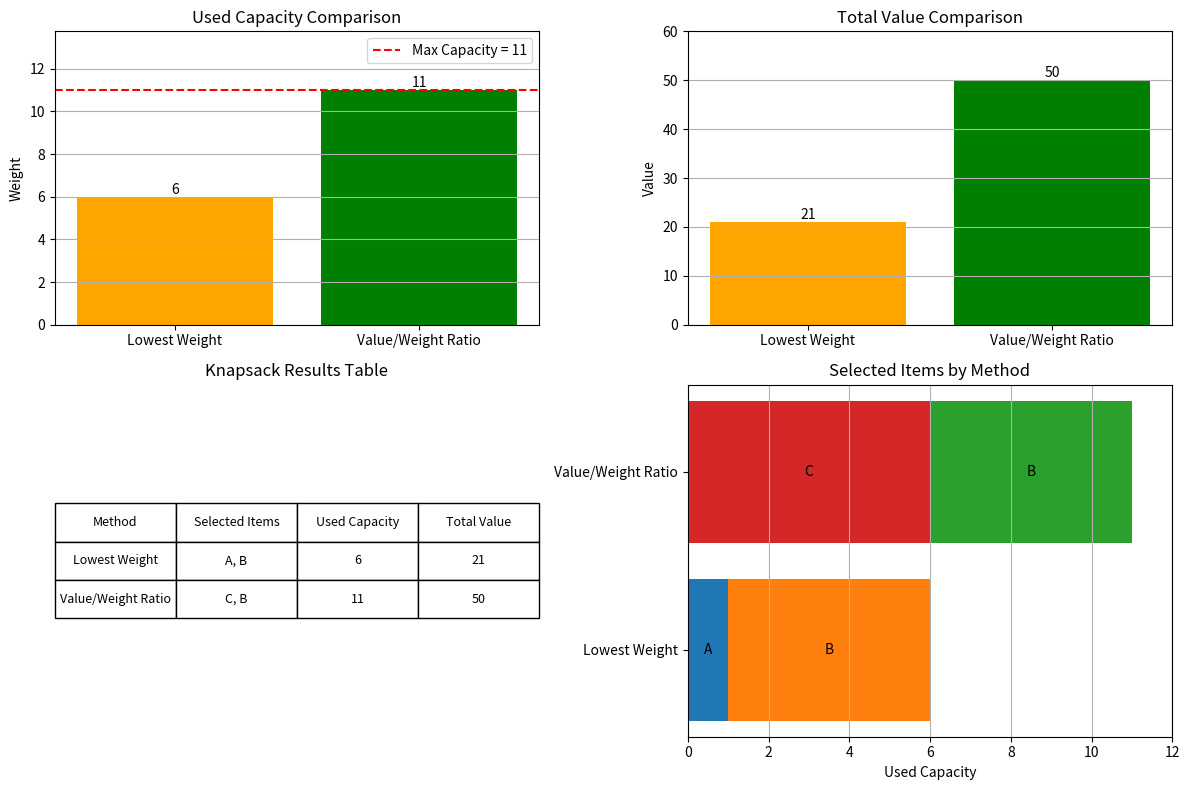

The script that saved this image:

import matplotlib.pyplot as plt


items = ["A", "B", "C"]
values = [1, 20, 30]
weights = [1, 5, 6]
capacity = 11



# METODO GREEDY

def greedy_knapsack(values, weights, capacity, method):
    n = len(values)

    if method == "weight":
        order = sorted(range(n), key=lambda i: weights[i])

    elif method == "ratio":
        order = sorted(
            range(n),
            key=lambda i: values[i] / weights[i],
            reverse=True
        )
    else:
        raise ValueError("Invalid method")

    selected = []
    total_weight = 0
    total_value = 0

    for i in order:
        if total_weight + weights[i] <= capacity:
            selected.append(items[i])
            total_weight += weights[i]
            total_value += values[i]

    return selected, total_weight, total_value



if __name__ == "__main__":

    result_weight = greedy_knapsack(
        values, weights, capacity, "weight"
    )

    result_ratio = greedy_knapsack(
        values, weights, capacity, "ratio"
    )

    print("=== KNAPSACK COMPARISON ===")

    print("\nLowest Weight First:")
    print("Selected items:", result_weight[0])
    print("Used capacity:", result_weight[1])
    print("Total value:", result_weight[2])

    print("\nValue/Weight Ratio:")
    print("Selected items:", result_ratio[0])
    print("Used capacity:", result_ratio[1])
    print("Total value:", result_ratio[2])


    methods = ["Lowest Weight", "Value/Weight Ratio"]

    results = [result_weight, result_ratio]

    used_capacity = [r[1] for r in results]
    total_values = [r[2] for r in results]

    fig, axs = plt.subplots(
        2, 2,
        figsize=(12, 8),
        gridspec_kw={"height_ratios": [1, 1.2]}
    )

    # GRAFICA 1: CAPACIDAD UTILIZADA
    bars1 = axs[0, 0].bar(
        methods,
        used_capacity,
        color=["orange", "green"]
    )

    axs[0, 0].axhline(
        capacity,
        color="red",
        linestyle="--",
        label=f"Max Capacity = {capacity}"
    )

    axs[0, 0].set_title("Used Capacity Comparison")
    axs[0, 0].set_ylabel("Weight")
    axs[0, 0].set_ylim(0, capacity * 1.25)
    axs[0, 0].legend()
    axs[0, 0].grid(axis="y")

    for bar, value in zip(bars1, used_capacity):
        axs[0, 0].text(
            bar.get_x() + bar.get_width() / 2,
            bar.get_height(),
            str(value),
            ha="center",
            va="bottom"
        )

    # GRAFICA 2: VALOR TOTAL
    bars2 = axs[0, 1].bar(
        methods,
        total_values,
        color=["orange", "green"]
    )

    axs[0, 1].set_title("Total Value Comparison")
    axs[0, 1].set_ylabel("Value")
    axs[0, 1].set_ylim(0, max(total_values) * 1.2)
    axs[0, 1].grid(axis="y")

    for bar, value in zip(bars2, total_values):
        axs[0, 1].text(
            bar.get_x() + bar.get_width() / 2,
            bar.get_height(),
            str(value),
            ha="center",
            va="bottom"
        )

    # TABLA DE RESULTADOS
    table_data = [
        [
            methods[i],
            ", ".join(results[i][0]),
            str(results[i][1]),
            str(results[i][2])
        ]
        for i in range(2)
    ]

    axs[1, 0].axis("off")

    table = axs[1, 0].table(
        cellText=table_data,
        colLabels=[
            "Method",
            "Selected Items",
            "Used Capacity",
            "Total Value"
        ],
        cellLoc="center",
        loc="center"
    )

    table.auto_set_font_size(False)
    table.set_fontsize(9)
    table.scale(1, 2)

    axs[1, 0].set_title("Knapsack Results Table")

    axs[1, 1].set_title("Selected Items by Method")

    for index, method in enumerate(methods):
        for item_index, item in enumerate(items):
            if item in results[index][0]:
                axs[1, 1].barh(
                    index,
                    weights[item_index],
                    left=sum(
                        weights[items.index(x)]
                        for x in results[index][0]
                        if results[index][0].index(x)
                        < results[index][0].index(item)
                    ),
                    label=item if index == 0 else None
                )

                axs[1, 1].text(
                    sum(
                        weights[items.index(x)]
                        for x in results[index][0]
                        if results[index][0].index(x)
                        < results[index][0].index(item)
                    ) + weights[item_index] / 2,
                    index,
                    item,
                    ha="center",
                    va="center"
                )

    axs[1, 1].set_yticks(range(2))
    axs[1, 1].set_yticklabels(methods)
    axs[1, 1].set_xlabel("Used Capacity")
    axs[1, 1].set_xlim(0, capacity + 1)
    axs[1, 1].grid(axis="x")

    plt.tight_layout()
    plt.show()
